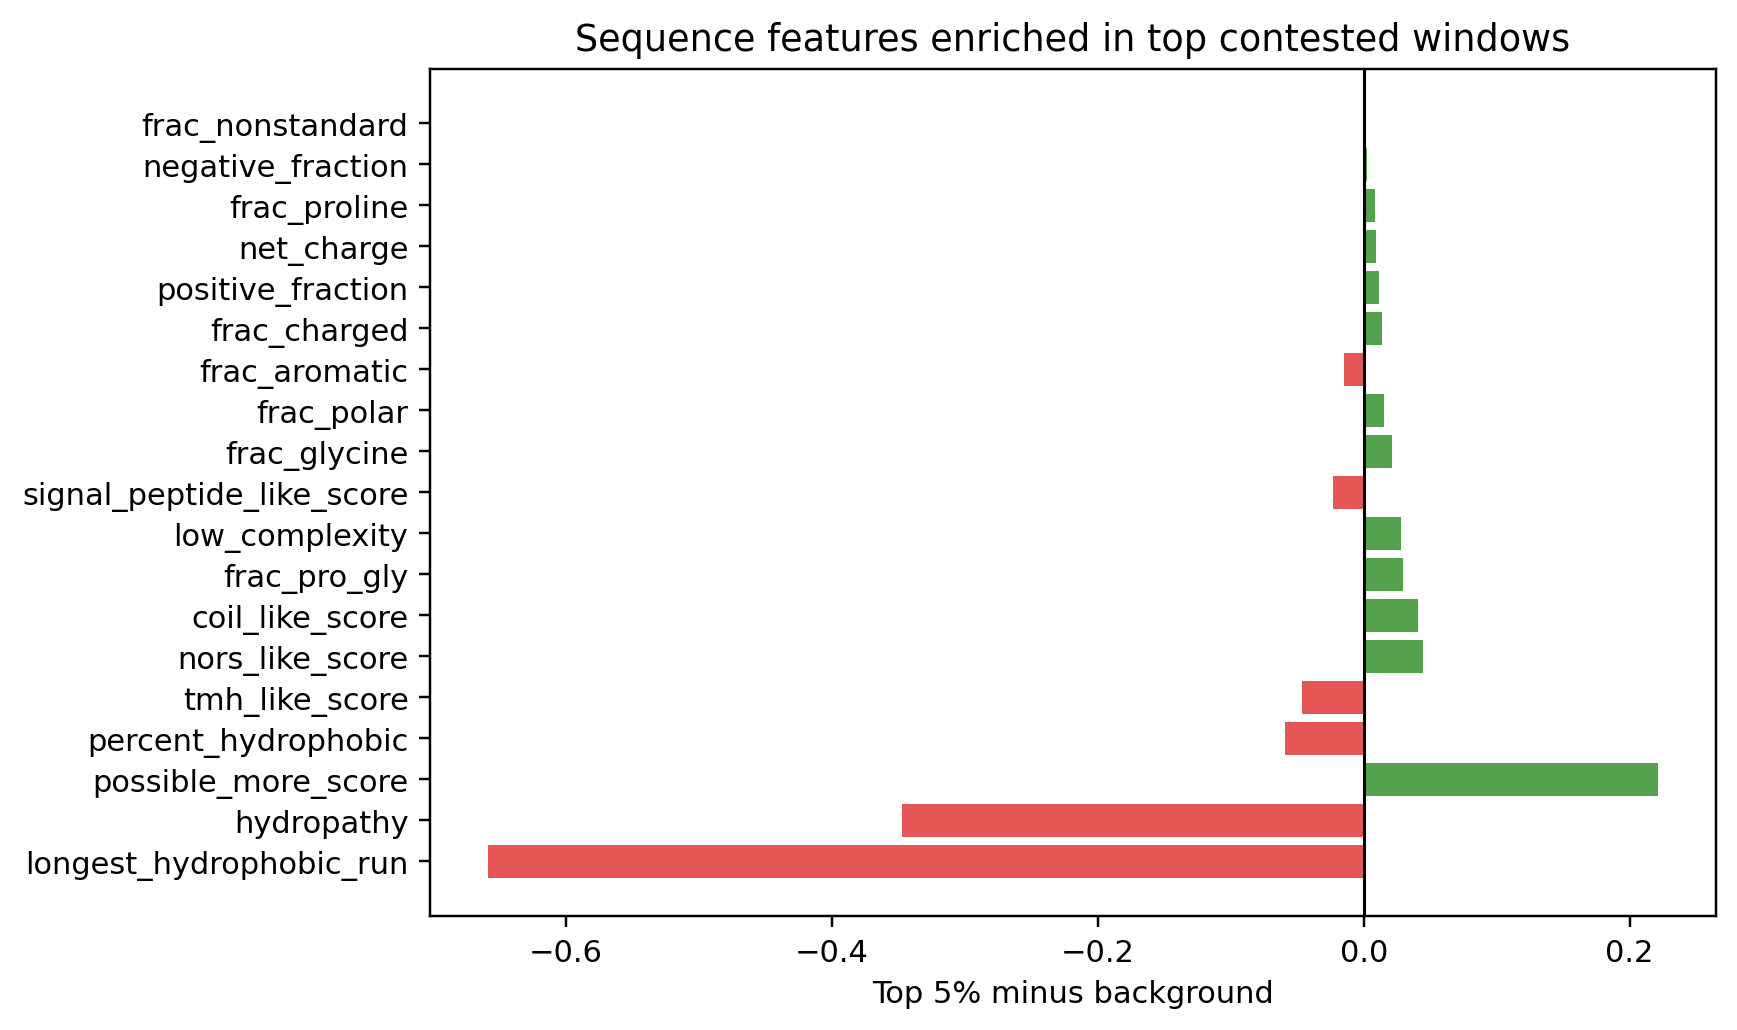

Values plotted in this chart, from the file beside it:
feature, top5_mean, background_mean, delta_top_minus_background
longest_hydrophobic_run, 2.403, 3.061, -0.6585
hydropathy, -0.8282, -0.4807, -0.3475
possible_more_score, 0.8205, 0.5995, 0.2209
percent_hydrophobic, 0.3154, 0.3744, -0.05899
tmh_like_score, 0.03641, 0.0829, -0.04649
nors_like_score, 0.1873, 0.143, 0.04438
coil_like_score, 0.191, 0.1505, 0.04053
frac_pro_gly, 0.1539, 0.1242, 0.02973
low_complexity, 0.2015, 0.1733, 0.02824
signal_peptide_like_score, 0.04863, 0.07172, -0.02309
frac_glycine, 0.09199, 0.07048, 0.02151
frac_polar, 0.2635, 0.2485, 0.01494
frac_aromatic, 0.06537, 0.07993, -0.01456
frac_charged, 0.2975, 0.284, 0.0135
positive_fraction, 0.1569, 0.1456, 0.01125
net_charge, 0.01625, 0.007261, 0.008993
frac_proline, 0.06196, 0.05373, 0.008224
negative_fraction, 0.1406, 0.1384, 0.002255
frac_nonstandard, 0.0, 0.0, 0.0
